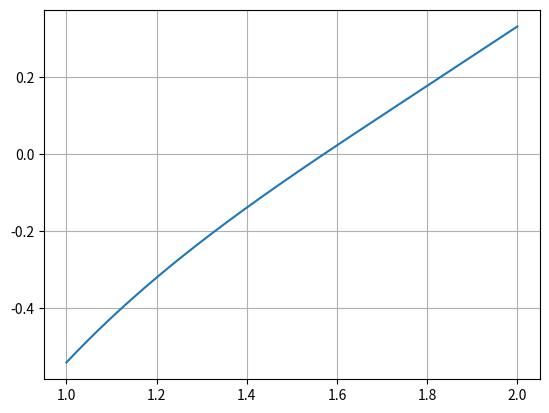

Python code for this plot:
"""
Вариант 1
16 мая лаба
Метод биссекций
"""

import numpy as np
import matplotlib.pyplot as plt

a = 1
b = 2
xx = 10 ** (-7)  # критерий останова


# Заданая функция
def f(x):
    return np.cos(x) * np.log10(x**4) - (x * np.cos(x)) 


# Построение Графика
def graf():
    # Построение графика
    x_plt = np.arange(a, b, 0.0001)
    f_plt = [f(x) for x in x_plt]
    fig, ax = plt.subplots()
    ax.grid()
    ax.plot(x_plt, f_plt)
    plt.show()


graf()


# Метод Бисекций
def bisection_method(start=a, end=b, tol=xx):

    if f(start) * f(end) >= 0:
        print("ошибка")
        return None

    while (end - start) / 2 > tol:
        c = (start + end) / 2
        if f(c) == 0:
            return c
        elif f(c) * f(start) < 0:
            end = c
        else:
            start = c

    return (start + end) / 2


bisection_method(a, b)


# Метод Хорд
def chord_method(start=a, end=b, tol=xx):
    while (end-start) / 2 > tol:
        c = end - f(end) * (end-start) / (f(end)-f(start))
        if f(c) == 0:
            return c
        elif f(c) * f(start) < 0:
            end = c
        else:
            start = c
    return (start+end) / 2


chord_method(a, b)

# Cравнение
print(f'Метод Бисекций: {bisection_method(a,b)}')
print(f'Метод Хорд: {chord_method(a,b)}')